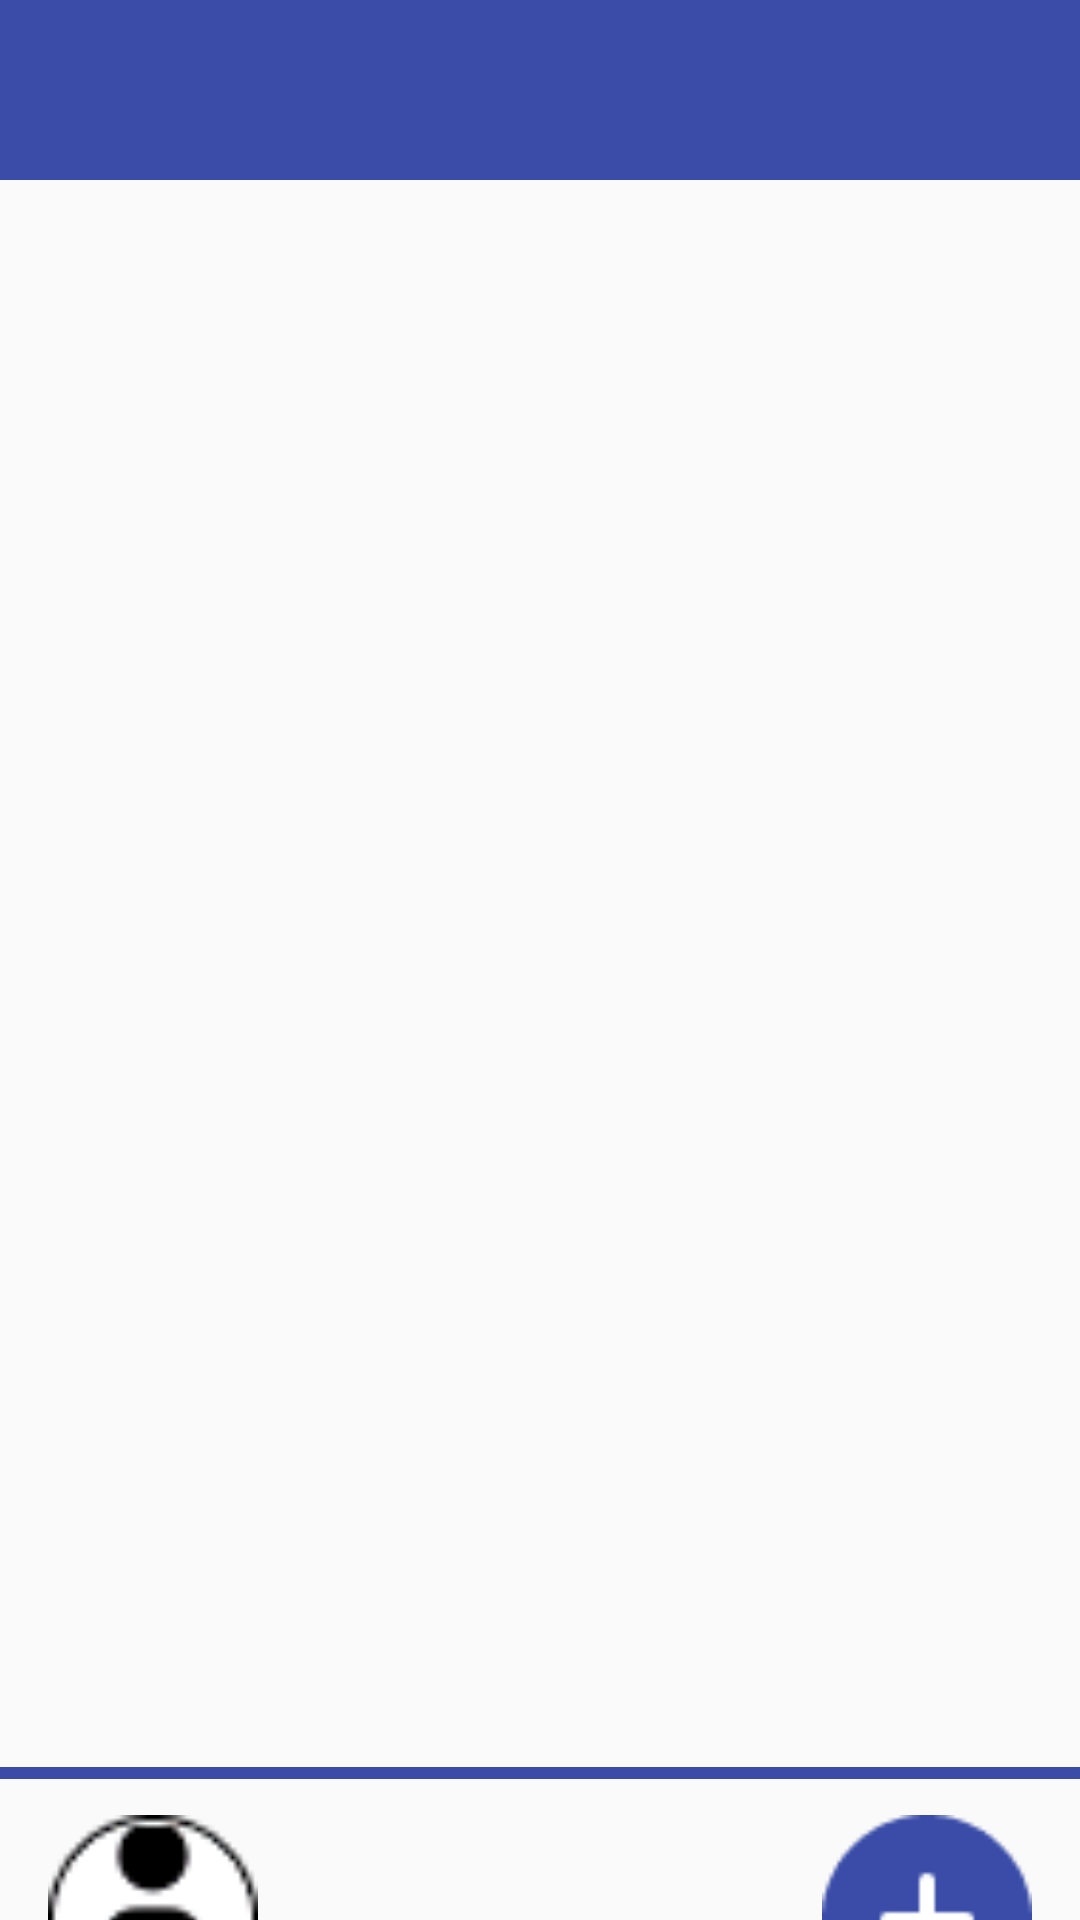

This screen was rendered from an Android layout file. Write that file and the resources it references.
<!-- AndroidManifest.xml: application theme Theme.Moamoadamoa -->
<!-- res/layout/activity_main.xml -->
<?xml version="1.0" encoding="utf-8"?>
<androidx.constraintlayout.widget.ConstraintLayout xmlns:android="http://schemas.android.com/apk/res/android"
    xmlns:app="http://schemas.android.com/apk/res-auto"
    xmlns:tools="http://schemas.android.com/tools"
    android:layout_width="match_parent"
    android:layout_height="match_parent"
    android:orientation="horizontal"
    tools:context=".MainActivity">

    <androidx.constraintlayout.widget.ConstraintLayout
        android:layout_width="wrap_content"
        android:layout_height="match_parent"
        app:layout_constraintStart_toStartOf="parent"
        app:layout_constraintTop_toTopOf="parent" />

    <TextView
        android:id="@+id/textView2"
        android:layout_width="414dp"
        android:layout_height="60dp"
        android:background="@color/moamoa"
        android:gravity="center"
        android:textColor="@color/white"
        android:textSize="35dp"
        android:textStyle="bold"
        app:layout_constraintEnd_toEndOf="parent"
        app:layout_constraintTop_toTopOf="parent" />

    <LinearLayout
        android:id="@+id/linearLayout"
        android:layout_width="411dp"
        android:layout_height="574dp"
        android:orientation="vertical"
        app:layout_constraintEnd_toEndOf="parent"
        app:layout_constraintStart_toStartOf="parent"
        app:layout_constraintTop_toBottomOf="@+id/textView2">

        <androidx.recyclerview.widget.RecyclerView
            android:id="@+id/rv_card"
            android:layout_width="match_parent"
            android:layout_height="wrap_content"
            android:orientation="vertical" />
    </LinearLayout>

    <androidx.constraintlayout.widget.ConstraintLayout
        android:layout_width="wrap_content"
        android:layout_height="97dp"
        android:layout_marginTop="1dp"
        android:orientation="horizontal"
        app:layout_constraintBottom_toBottomOf="parent"
        app:layout_constraintEnd_toEndOf="parent"
        app:layout_constraintStart_toStartOf="parent"
        app:layout_constraintTop_toBottomOf="@+id/linearLayout">

        <ImageView

            android:id="@+id/img_userinfor"
            android:layout_width="70dp"
            android:layout_height="70dp"
            android:layout_gravity="left"
            android:layout_marginStart="16dp"
            android:layout_marginBottom="11dp"
            app:layout_constraintBottom_toBottomOf="parent"
            app:layout_constraintStart_toStartOf="parent"
            app:srcCompat="@drawable/userinfor" />

        <ImageView
            android:id="@+id/img_home"
            android:layout_width="70dp"
            android:layout_height="70dp"
            android:layout_gravity="center"
            android:layout_marginStart="89dp"
            android:layout_marginEnd="89dp"
            android:layout_marginBottom="11dp"
            app:layout_constraintBottom_toBottomOf="parent"
            app:layout_constraintEnd_toStartOf="@+id/img_plus"
            app:layout_constraintStart_toEndOf="@+id/img_userinfor"
            app:srcCompat="@drawable/home" />

        <ImageView
            android:id="@+id/img_plus"
            android:layout_width="70dp"
            android:layout_height="70dp"
            android:layout_gravity="right"
            android:layout_marginEnd="16dp"
            android:layout_marginBottom="11dp"
            app:layout_constraintBottom_toBottomOf="parent"
            app:layout_constraintEnd_toEndOf="parent"
            app:srcCompat="@drawable/plusbtn" />

        <TextView
            android:id="@+id/textView"
            android:layout_width="match_parent"
            android:layout_height="4dp"
            android:background="@color/moamoa"
            android:text="TextView"
            app:layout_constraintEnd_toEndOf="parent"
            app:layout_constraintStart_toStartOf="parent"
            app:layout_constraintTop_toTopOf="parent" />
    </androidx.constraintlayout.widget.ConstraintLayout>

</androidx.constraintlayout.widget.ConstraintLayout>
<!-- resources referenced by this layout -->
<resources>
  <color name="moamoa">#3A4CA8</color>
  <color name="white">#FFFFFFFF</color>
  <!-- drawable plusbtn: png bitmap (drawable, 1107 bytes) -->
  <!-- drawable userinfor: png bitmap (drawable, 1949 bytes) -->
  <style name="Theme.Moamoadamoa" parent="Theme.AppCompat.Light.NoActionBar">
          
          <item name="colorPrimary">@color/purple_500</item>
          <item name="colorPrimaryVariant">@color/purple_700</item>
          <item name="colorOnPrimary">@color/white</item>
          
          <item name="colorSecondary">@color/teal_200</item>
          <item name="colorSecondaryVariant">@color/teal_700</item>
          <item name="colorOnSecondary">@color/black</item>
          
          <item name="android:statusBarColor" tools:targetApi="l">?attr/colorPrimaryVariant</item>
          
      </style>
  <color name="purple_500">#FF6200EE</color>
  <color name="purple_700">#FF3700B3</color>
  <color name="teal_200">#FF03DAC5</color>
  <color name="teal_700">#FF018786</color>
  <color name="black">#FF000000</color>
</resources>
